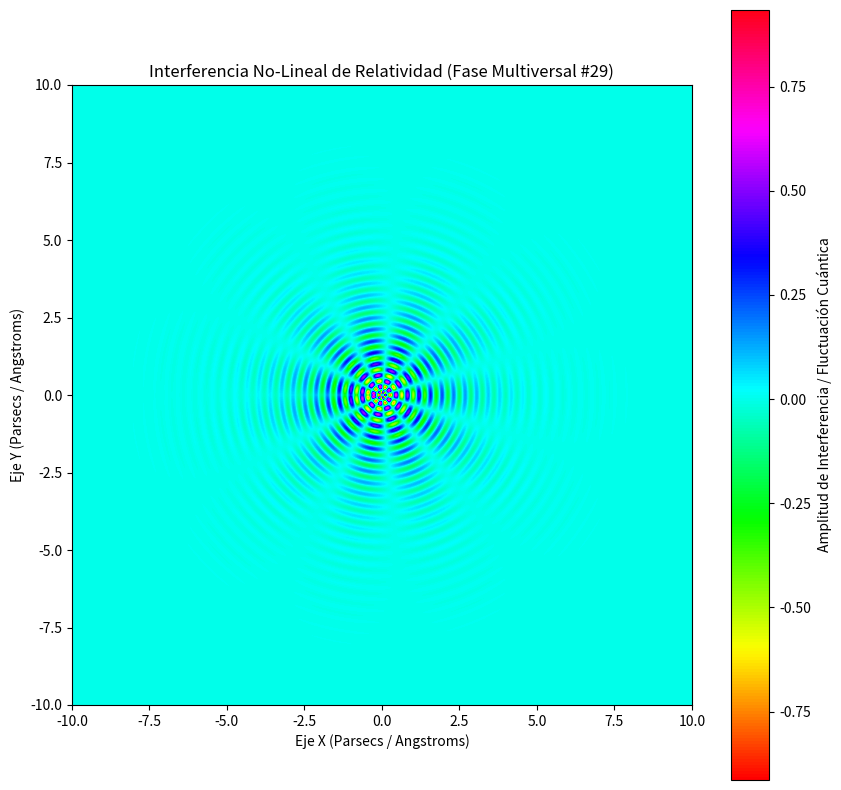

The matplotlib source for this figure:
%matplotlib inline
# Simulación Multiversal: Relatividad - Variante 29
import numpy as np
import matplotlib.pyplot as plt

# Parámetros Físicos No-Lineales
omega_1 = 16.867
omega_2 = 5.308
lambda_decay = 0.719
phase_shift = 0.158

x = np.linspace(-10, 10, 800)
y = np.linspace(-10, 10, 800)
X, Y = np.meshgrid(x, y)

# Dinámica de Fluidos / Campos Tensor-Escalares (Fase Multiversal)
R = np.sqrt(X**2 + Y**2) + 1e-5
Z = (np.sin(omega_1 * R + phase_shift) * np.cos(omega_2 * np.arctan2(Y, X))) * np.exp(-lambda_decay * R)

plt.figure(figsize=(10, 10))
plt.imshow(Z, cmap='hsv', extent=[-10, 10, -10, 10], origin='lower')
plt.colorbar(label='Amplitud de Interferencia / Fluctuación Cuántica')
plt.title(r'Interferencia No-Lineal de Relatividad (Fase Multiversal #29)')
plt.xlabel('Eje X (Parsecs / Angstroms)')
plt.ylabel('Eje Y (Parsecs / Angstroms)')
plt.show()
